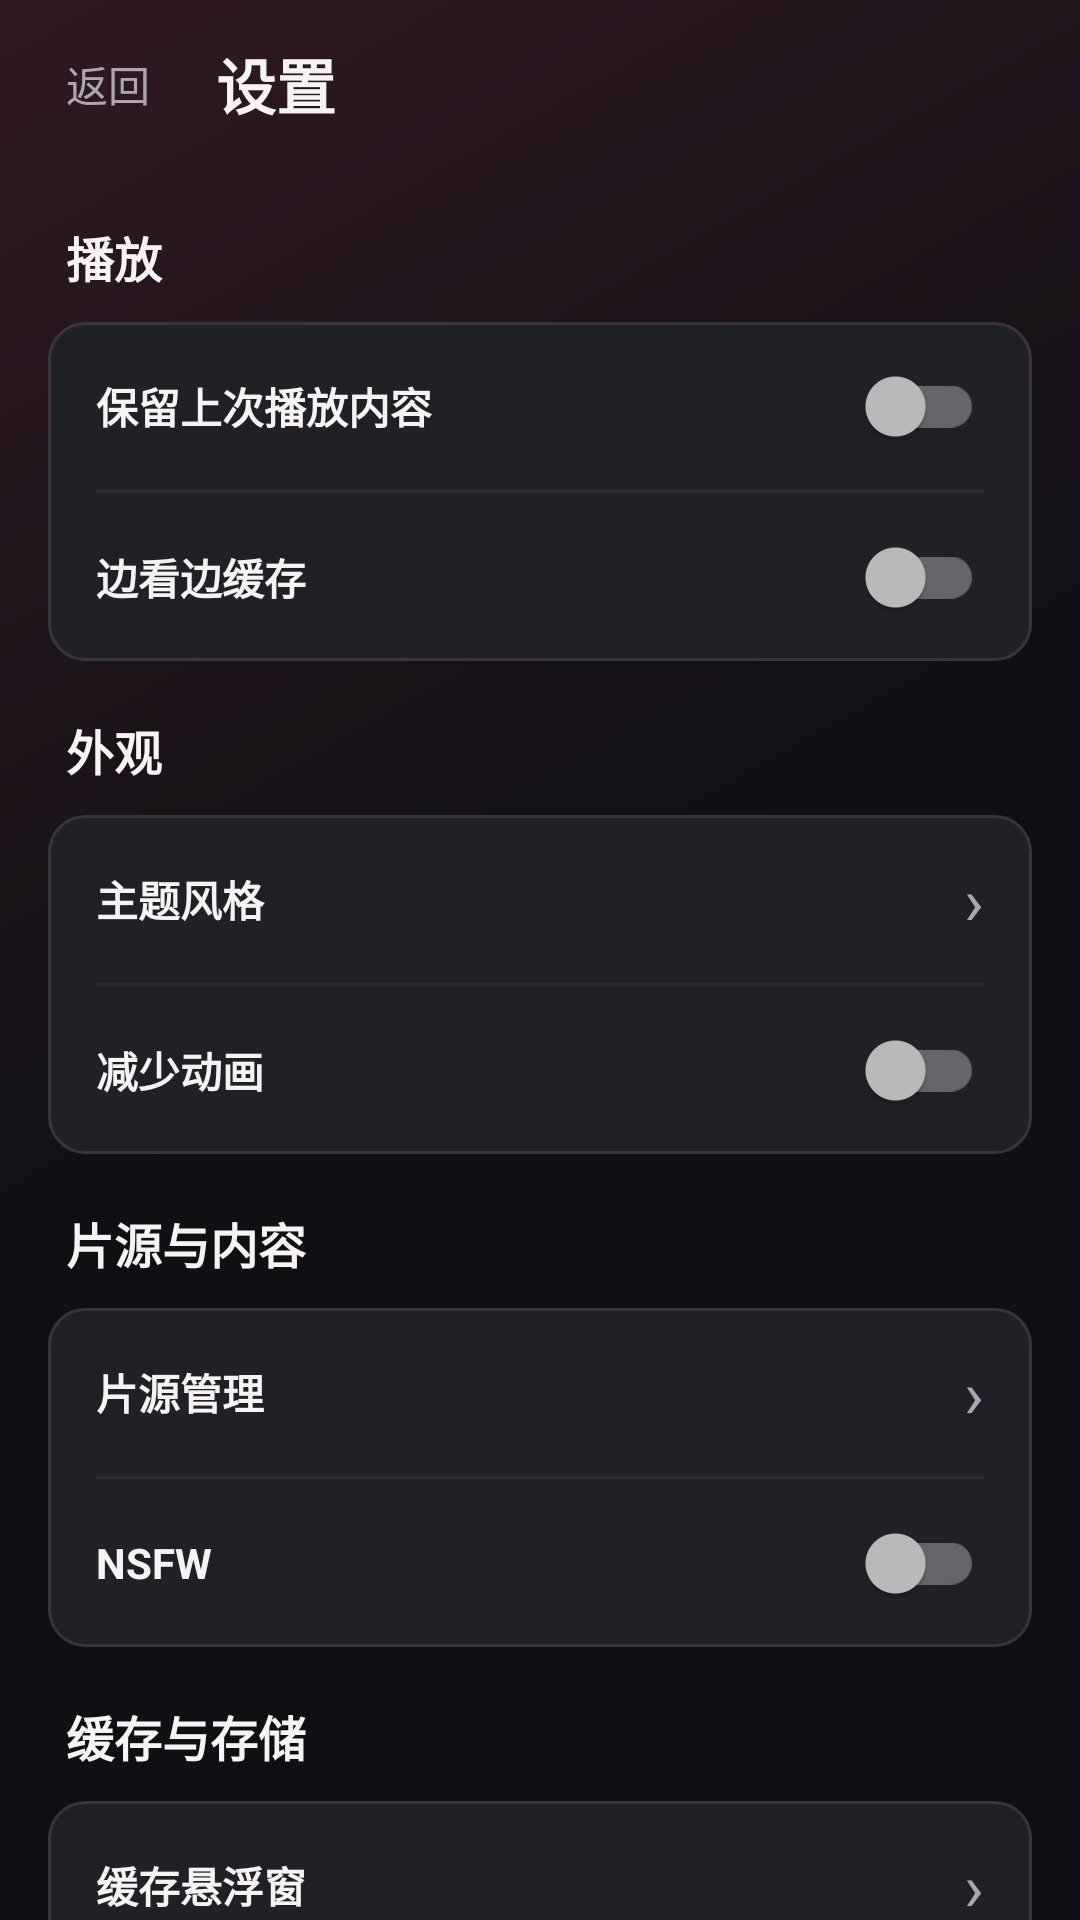

Layout XML and referenced resources for this Android screen:
<!-- AndroidManifest.xml: application theme AppTheme -->
<!-- res/layout/activity_settings.xml -->
<?xml version="1.0" encoding="utf-8"?>
<LinearLayout xmlns:android="http://schemas.android.com/apk/res/android" android:layout_width="match_parent" android:layout_height="match_parent" android:orientation="vertical" android:background="@drawable/bg_page" android:fitsSystemWindows="true">
    <LinearLayout android:layout_width="match_parent" android:layout_height="56dp" android:orientation="horizontal" android:gravity="center_vertical" android:paddingHorizontal="8dp">
        <TextView android:id="@+id/btnBack" android:layout_width="56dp" android:layout_height="48dp" android:text="返回" android:textSize="14sp" android:textColor="?attr/appTextMuted" android:gravity="center" />
        <TextView android:layout_width="0dp" android:layout_height="wrap_content" android:layout_weight="1" android:layout_marginStart="8dp" android:text="设置" android:textSize="20sp" android:textStyle="bold" android:textColor="?attr/appText" />
    </LinearLayout>
    <ScrollView android:id="@+id/settingsScroll" android:layout_width="match_parent" android:layout_height="0dp" android:layout_weight="1" android:fillViewport="true" android:scrollbars="none">
        <LinearLayout android:id="@+id/settingsContent" android:layout_width="match_parent" android:layout_height="wrap_content" android:orientation="vertical" android:paddingBottom="24dp">
            <TextView style="@style/SettingsSection" android:text="播放" />
            <LinearLayout style="@style/SettingsCard">
                <androidx.appcompat.widget.SwitchCompat android:id="@+id/swRestorePlayback" style="@style/SettingsSwitch" android:text="保留上次播放内容" />
                <View style="@style/SettingsDivider" />
                <androidx.appcompat.widget.SwitchCompat android:id="@+id/swAutoCache" style="@style/SettingsSwitch" android:text="边看边缓存" />
            </LinearLayout>
            <TextView style="@style/SettingsSection" android:text="外观" />
            <LinearLayout style="@style/SettingsCard">
                <LinearLayout android:id="@+id/btnTheme" style="@style/SettingsRow">
                    <TextView style="@style/SettingsLabel" android:text="主题风格" />
                    <TextView android:id="@+id/themeValue" style="@style/SettingsValue" />
                    <TextView style="@style/SettingsChevron" />
                </LinearLayout>
                <View style="@style/SettingsDivider" />
                <androidx.appcompat.widget.SwitchCompat android:id="@+id/swReduceMotion" style="@style/SettingsSwitch" android:text="减少动画" />
            </LinearLayout>
            <TextView style="@style/SettingsSection" android:text="片源与内容" />
            <LinearLayout style="@style/SettingsCard">
                <LinearLayout android:id="@+id/btnManageSources" style="@style/SettingsRow">
                    <TextView style="@style/SettingsLabel" android:text="片源管理" />
                    <TextView android:id="@+id/sourceSummary" style="@style/SettingsValue" />
                    <TextView style="@style/SettingsChevron" />
                </LinearLayout>
                <View style="@style/SettingsDivider" />
                <androidx.appcompat.widget.SwitchCompat android:id="@+id/swFilterAdult" style="@style/SettingsSwitch" android:text="NSFW" />
            </LinearLayout>
            <TextView style="@style/SettingsSection" android:text="缓存与存储" />
            <LinearLayout style="@style/SettingsCard">
                <LinearLayout android:id="@+id/btnOverlay" style="@style/SettingsRow">
                    <TextView style="@style/SettingsLabel" android:text="缓存悬浮窗" />
                    <TextView android:id="@+id/overlayValue" style="@style/SettingsValue" />
                    <TextView style="@style/SettingsChevron" />
                </LinearLayout>
                <View style="@style/SettingsDivider" />
                <LinearLayout android:id="@+id/btnClearCache" style="@style/SettingsRow">
                    <TextView style="@style/SettingsLabel" android:text="清理在线播放缓存" />
                    <TextView android:id="@+id/cacheInfo" style="@style/SettingsValue" />
                    <TextView style="@style/SettingsChevron" />
                </LinearLayout>
                <View style="@style/SettingsDivider" />
                <LinearLayout android:id="@+id/btnDownloads" style="@style/SettingsRow">
                    <TextView style="@style/SettingsLabel" android:text="已缓存视频" />
                    <TextView android:id="@+id/downloadSize" style="@style/SettingsValue" />
                    <TextView style="@style/SettingsChevron" />
                </LinearLayout>
            </LinearLayout>
            <TextView style="@style/SettingsSection" android:text="关于" />
            <LinearLayout style="@style/SettingsCard">
                <LinearLayout style="@style/SettingsRow">
                    <TextView style="@style/SettingsLabel" android:text="当前版本" />
                    <TextView android:id="@+id/about" style="@style/SettingsValue" />
                </LinearLayout>
            </LinearLayout>
        </LinearLayout>
    </ScrollView>
</LinearLayout>
<!-- resources referenced by this layout -->
<resources>
  <!-- drawable bg_page (drawable) -->
  <shape xmlns:android="http://schemas.android.com/apk/res/android"><gradient android:angle="315" android:startColor="?attr/appGlow" android:centerColor="?attr/appBg" android:endColor="?attr/appBg" /></shape>
  <style name="SettingsCard">
          <item name="android:layout_width">match_parent</item><item name="android:layout_height">wrap_content</item>
          <item name="android:layout_marginHorizontal">16dp</item><item name="android:orientation">vertical</item><item name="android:background">@drawable/bg_card</item>
      </style>
  <style name="SettingsChevron">
          <item name="android:layout_width">20dp</item><item name="android:layout_height">wrap_content</item><item name="android:gravity">end</item>
          <item name="android:text">›</item><item name="android:textSize">22sp</item><item name="android:textColor">?attr/appTextMuted</item><item name="android:importantForAccessibility">no</item>
      </style>
  <style name="SettingsDivider">
          <item name="android:layout_width">match_parent</item><item name="android:layout_height">1dp</item><item name="android:layout_marginHorizontal">16dp</item>
          <item name="android:background">?attr/appDivider</item><item name="android:alpha">0.5</item>
      </style>
  <style name="SettingsLabel">
          <item name="android:layout_width">0dp</item><item name="android:layout_height">wrap_content</item><item name="android:layout_weight">1</item>
          <item name="android:textSize">14sp</item><item name="android:textStyle">bold</item><item name="android:textColor">?attr/appText</item>
      </style>
  <style name="SettingsRow">
          <item name="android:layout_width">match_parent</item><item name="android:layout_height">wrap_content</item><item name="android:minHeight">56dp</item>
          <item name="android:orientation">horizontal</item><item name="android:gravity">center_vertical</item>
          <item name="android:paddingHorizontal">16dp</item><item name="android:paddingVertical">12dp</item>
      </style>
  <style name="SettingsSwitch">
          <item name="android:layout_width">match_parent</item><item name="android:layout_height">wrap_content</item><item name="android:minHeight">56dp</item>
          <item name="android:paddingHorizontal">16dp</item><item name="android:paddingVertical">12dp</item><item name="android:textSize">14sp</item>
          <item name="android:textStyle">bold</item><item name="android:textColor">?attr/appText</item><item name="switchPadding">16dp</item>
      </style>
  <style name="SettingsValue">
          <item name="android:layout_width">wrap_content</item><item name="android:layout_height">wrap_content</item><item name="android:maxWidth">112dp</item>
          <item name="android:maxLines">1</item><item name="android:ellipsize">end</item><item name="android:layout_marginStart">12dp</item>
          <item name="android:textSize">13sp</item><item name="android:textColor">?attr/appTextMuted</item>
      </style>
  <!-- drawable bg_card (drawable) -->
  <ripple xmlns:android="http://schemas.android.com/apk/res/android" android:color="?attr/appAccentDim"><item><shape><solid android:color="?attr/appSurface"/><corners android:radius="?attr/appCorner"/><stroke android:width="1dp" android:color="?attr/appDivider" /></shape></item></ripple>
  <style name="AppWindowAnimation">
          <item name="android:activityOpenEnterAnimation">@anim/page_enter</item>
          <item name="android:activityOpenExitAnimation">@anim/page_exit</item>
          <item name="android:activityCloseEnterAnimation">@anim/page_enter</item>
          <item name="android:activityCloseExitAnimation">@anim/page_exit</item>
      </style>
</resources>
